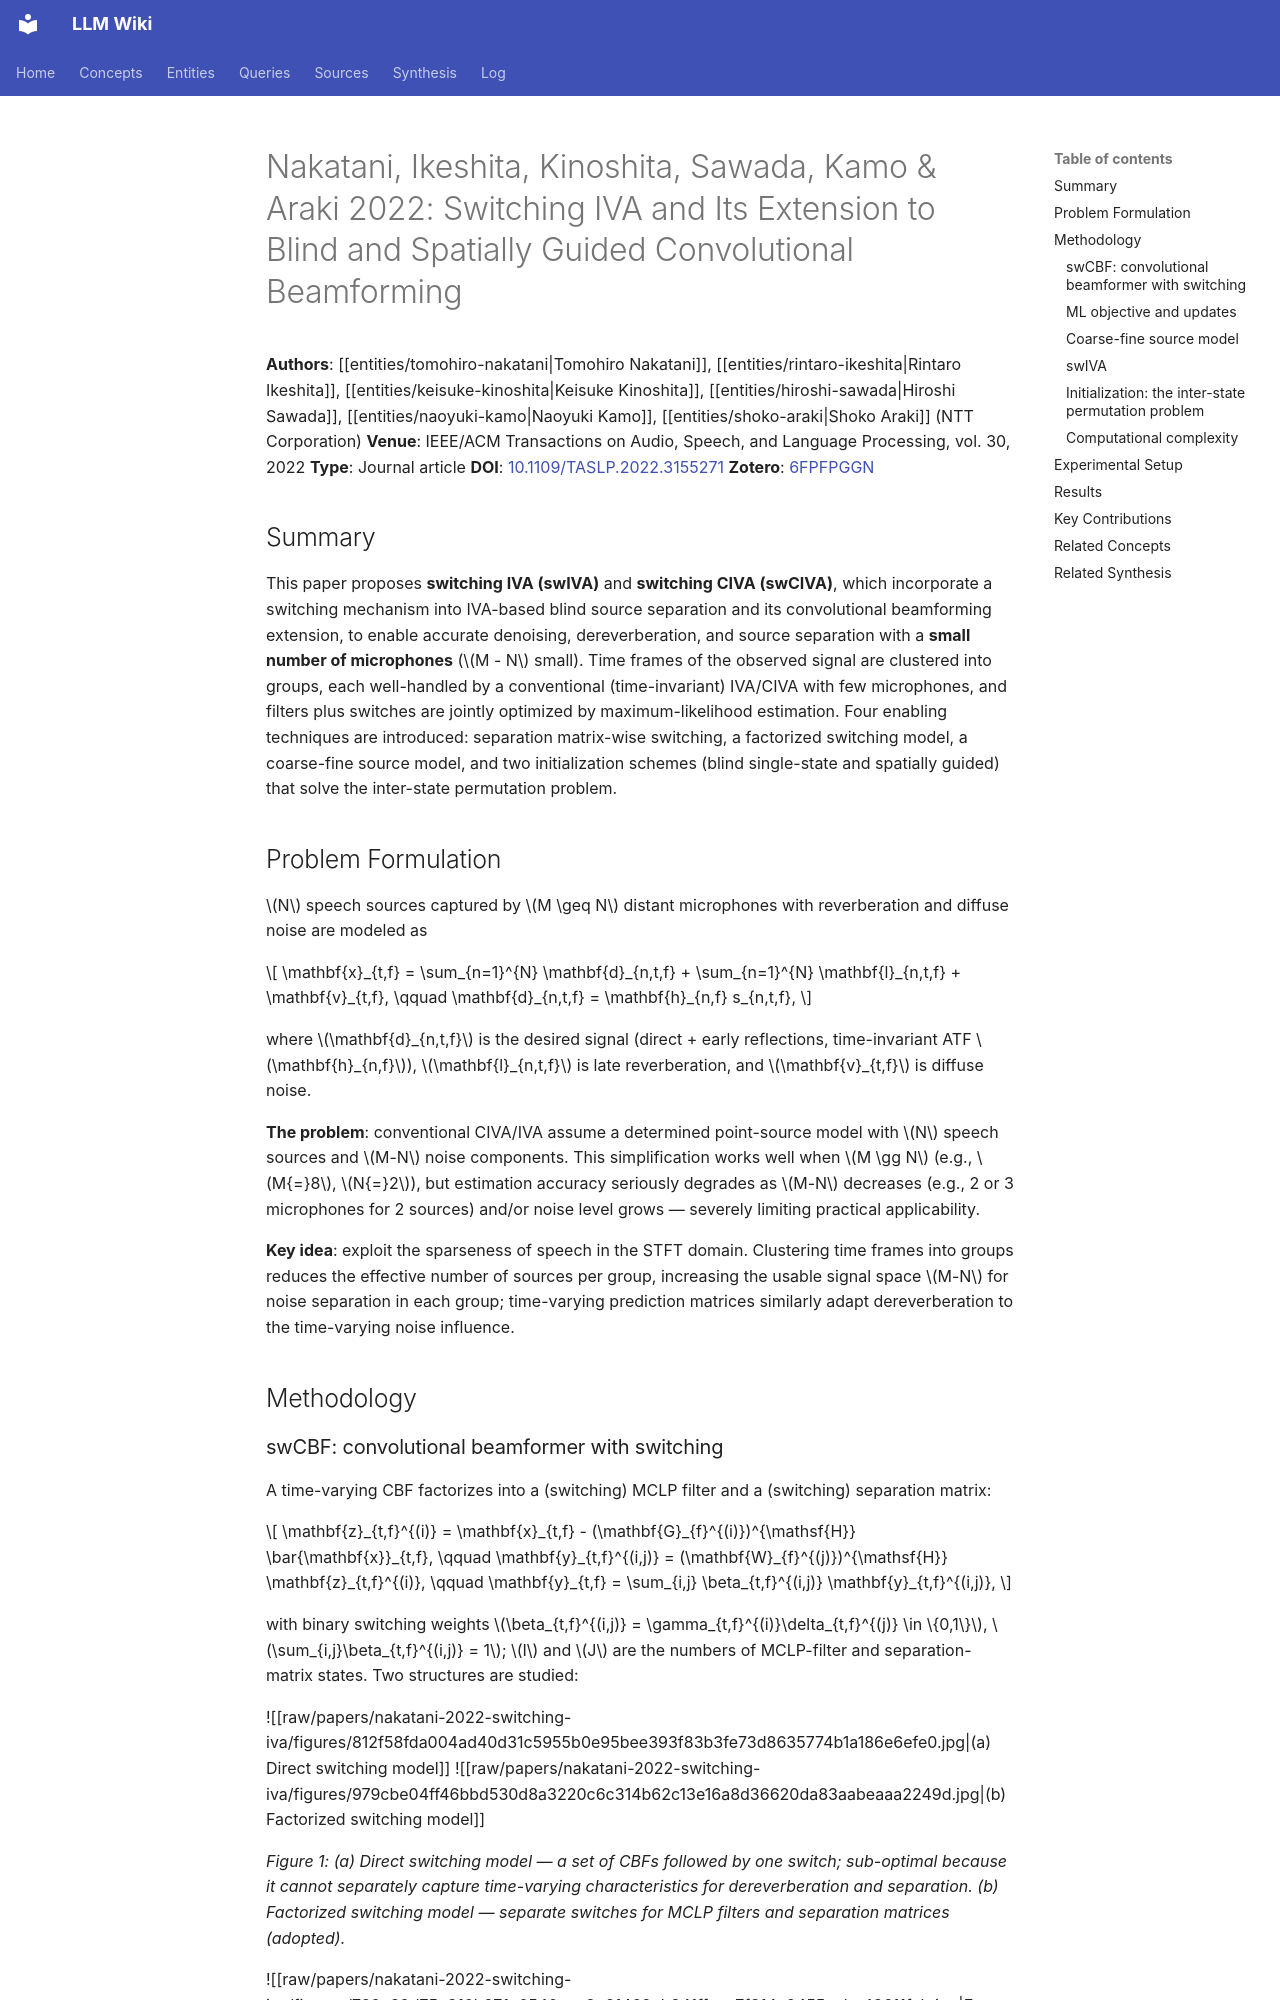

repository: proudzhu/llm-wiki · page: sources/nakatani-2022-switching-iva.html · generator: mkdocs

---
type: source
created: 2026-10-04
updated: 2026-10-04
sources:
  - raw/papers/nakatani-2022-switching-iva/full-text.md
  - https://doi.org/10.1109/TASLP.2022.3155271
  - zotero://select/items/0_6FPFPGGN
tags:
  - blind-source-separation
  - independent-vector-analysis
  - dereverberation
  - convolutional-beamforming
  - microphone-array
  - switching-system
  - speech-enhancement
---

# Nakatani, Ikeshita, Kinoshita, Sawada, Kamo & Araki 2022: Switching IVA and Its Extension to Blind and Spatially Guided Convolutional Beamforming

**Authors**: [[entities/tomohiro-nakatani|Tomohiro Nakatani]], [[entities/rintaro-ikeshita|Rintaro Ikeshita]], [[entities/keisuke-kinoshita|Keisuke Kinoshita]], [[entities/hiroshi-sawada|Hiroshi Sawada]], [[entities/naoyuki-kamo|Naoyuki Kamo]], [[entities/shoko-araki|Shoko Araki]] (NTT Corporation)
**Venue**: IEEE/ACM Transactions on Audio, Speech, and Language Processing, vol. 30, 2022
**Type**: Journal article
**DOI**: [10.1109/TASLP.2022.3155271](https://doi.org/10.1109/TASLP.2022.3155271)
**Zotero**: [6FPFPGGN](zotero://select/items/0_6FPFPGGN)

## Summary

This paper proposes **switching IVA (swIVA)** and **switching CIVA (swCIVA)**, which incorporate a switching mechanism into IVA-based blind source separation and its convolutional beamforming extension, to enable accurate denoising, dereverberation, and source separation with a **small number of microphones** ($M - N$ small). Time frames of the observed signal are clustered into groups, each well-handled by a conventional (time-invariant) IVA/CIVA with few microphones, and filters plus switches are jointly optimized by maximum-likelihood estimation. Four enabling techniques are introduced: separation matrix-wise switching, a factorized switching model, a coarse-fine source model, and two initialization schemes (blind single-state and spatially guided) that solve the inter-state permutation problem.

## Problem Formulation

$N$ speech sources captured by $M \geq N$ distant microphones with reverberation and diffuse noise are modeled as

$$
\mathbf{x}_{t,f} = \sum_{n=1}^{N} \mathbf{d}_{n,t,f} + \sum_{n=1}^{N} \mathbf{l}_{n,t,f} + \mathbf{v}_{t,f}, \qquad \mathbf{d}_{n,t,f} = \mathbf{h}_{n,f} s_{n,t,f},
$$

where $\mathbf{d}_{n,t,f}$ is the desired signal (direct + early reflections, time-invariant ATF $\mathbf{h}_{n,f}$), $\mathbf{l}_{n,t,f}$ is late reverberation, and $\mathbf{v}_{t,f}$ is diffuse noise.

**The problem**: conventional CIVA/IVA assume a determined point-source model with $N$ speech sources and $M-N$ noise components. This simplification works well when $M \gg N$ (e.g., $M{=}8$, $N{=}2$), but estimation accuracy seriously degrades as $M-N$ decreases (e.g., 2 or 3 microphones for 2 sources) and/or noise level grows — severely limiting practical applicability.

**Key idea**: exploit the sparseness of speech in the STFT domain. Clustering time frames into groups reduces the effective number of sources per group, increasing the usable signal space $M-N$ for noise separation in each group; time-varying prediction matrices similarly adapt dereverberation to the time-varying noise influence.

## Methodology
